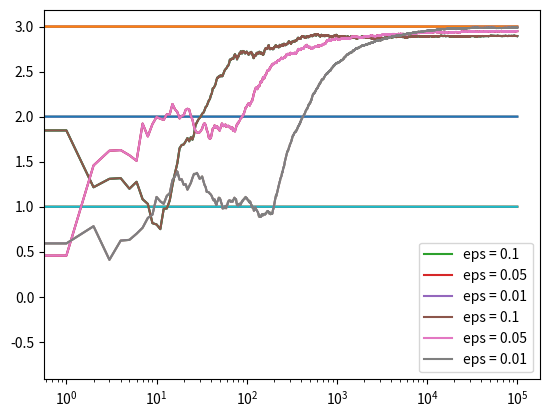

Source code (Python):
import numpy as np
import matplotlib.pyplot as plt

class Bandit:
    def __init__(self, m):
        self.m = m
        self.mean = 0
        self.N = 0

    def pull(self):
        return np.random.randn() + self.m

    def update(self, x):
        self.N += 1
        self.mean = (1 - 1.0/self.N)*self.mean + 1.0/self.N * x


def run_experiment(m1, m2, m3, eps, N):
    bandits = [Bandit(m1), Bandit(m2), Bandit(m3)]

    data = np.empty(N)

    # epsilon greedy
    for i in range(N):
        p = np.random.random()
        if p < eps:
            j = np.random.choice(3)
        else:
            j = np.argmax([b.mean for b in bandits])

        x = bandits[j].pull()
        bandits[j].update(x)

        # data for the plot
        data[i] = x

    cumulative_average = np.cumsum(data) / (np.arange(N) + 1)

    # Plot moving average ctr
    plt.plot(cumulative_average)
    plt.plot(np.ones(N) * m1)
    plt.plot(np.ones(N) * m2)
    plt.plot(np.ones(N) * m3)
    plt.xscale('log')
    plt.show()

    for b in bandits:
        print (b.mean)

    return cumulative_average

if __name__ == '__main__':
    c_1 = run_experiment(1.0, 2.0, 3.0, 0.1, 100000)
    c_05 = run_experiment(1.0, 2.0, 3.0, 0.05, 100000)
    c_01 = run_experiment(1.0, 2.0, 3.0, 0.01, 100000)

    # log scale plot
    plt.plot(c_1, label='eps = 0.1')
    plt.plot(c_05, label='eps = 0.05')
    plt.plot(c_01, label='eps = 0.01')
    plt.legend()
    plt.xscale('log')
    plt.show()

    # linear plot
    plt.plot(c_1, label='eps = 0.1')
    plt.plot(c_05, label='eps = 0.05')
    plt.plot(c_01, label='eps = 0.01')
    plt.legend()
    plt.show()
